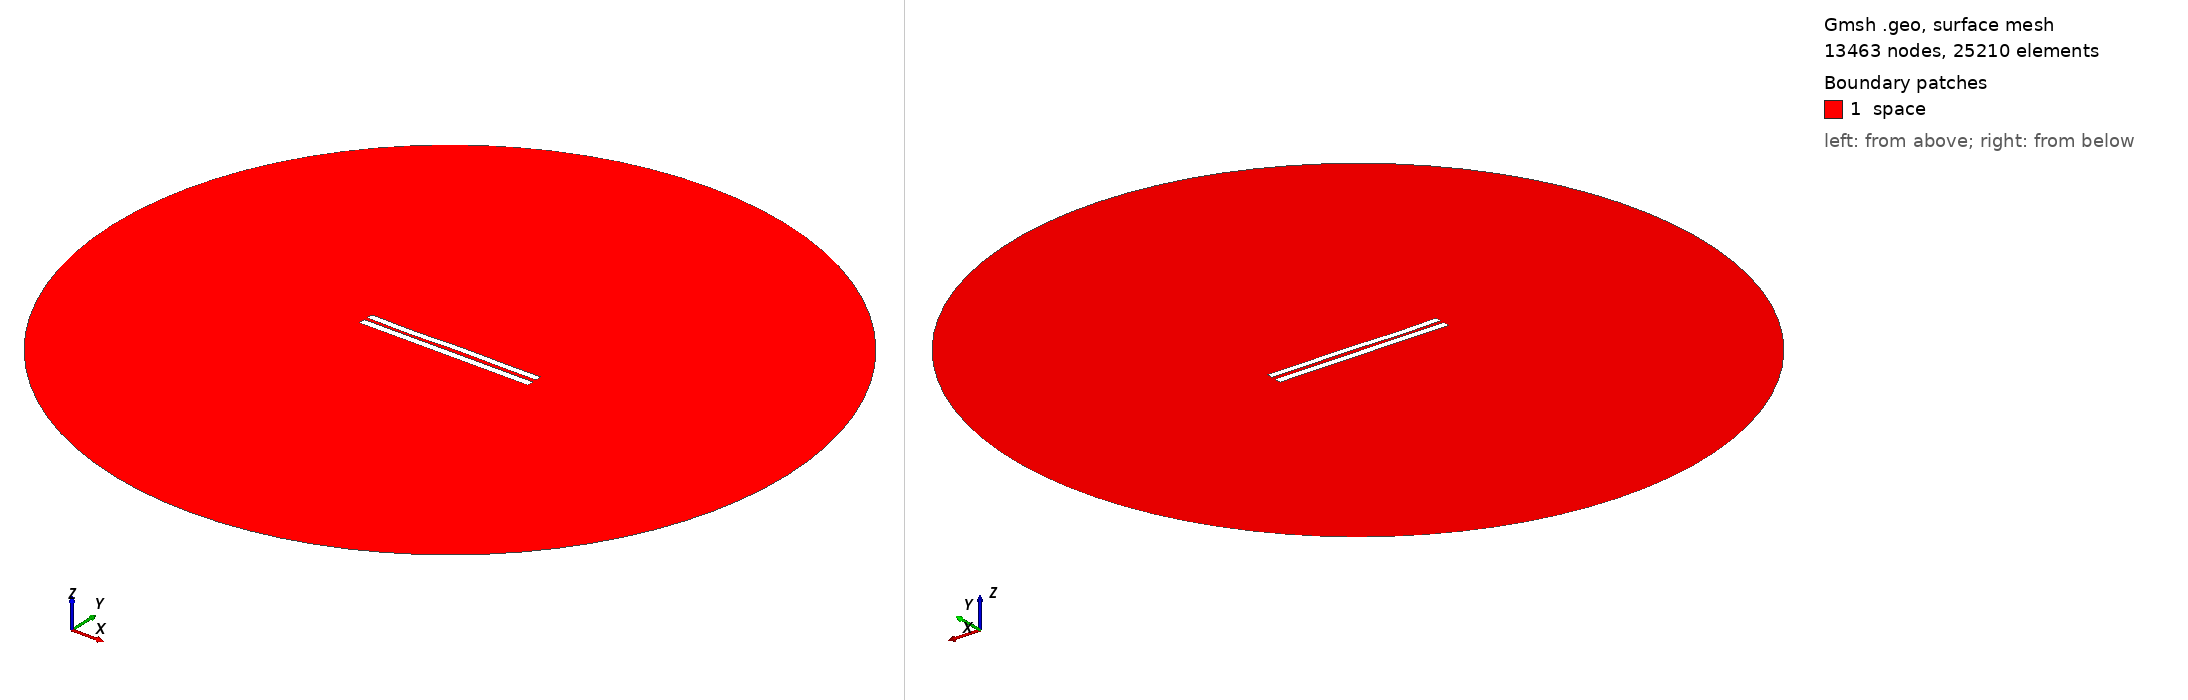

Gmsh geometry script, surface-meshed: 13463 nodes, 25210 surface elements. Boundary patches (legend numbers): 1 space. Left view from above one corner, right view from below the opposite corner. Legend entries are the model's physical surfaces. The drawing asked Gmsh for element sizes between 1% and 20% of the model's largest extent; the script's own settings can give other sizes.

=== 4926.geo (drawn) ===
//---------------------------------------
// Geometry kernel
//---------------------------------------

SetFactory("OpenCASCADE");



//---------------------------------------
// Parameters of the geometry
//---------------------------------------

// Overetch of the upper plate
overetch = 0.125;

// Distance between the plates
distance = 2.0;

// Discretization over the x axis (for the deformation)
nx = 50; 

// Length of the plate
L = 100 - overetch; 

// Number of modes
n = 4; 

// 1st mode coefficient
coeff(1) = 0.15;
beta(1) = 0.596864 * 3.1415926535 / L;

// 2nd mode coefficient
coeff(2) = 0.0;
beta(2) = 1.49418 * 3.1415926535 / L;

// 3rd mode coefficient
coeff(3) = -0.15;
beta(3) = 2.50025 * 3.1415926535 / L;

// 4th mode coefficient
coeff(4) = -0.15;
beta(4) = 3.49999 * 3.1415926535 / L;



//---------------------------------------
// Upper plate (deformed rectangle)
//---------------------------------------

// Coordiantes of the upper plate
xmin = -50;
xmax = 50 - overetch;

// Height of the upper plate
yheight = 4 - 2 * overetch;

// Indexes of the points
UpperID[] = {};
LowerID[] = {};
LeftID[] = {};
RightID[] = {};

// Point index
p = 1;

// Horizontal edges
For i In {1:nx}
    x = xmin + (i-1)*(xmax - xmin)/(nx-1);

    y_bottom = distance / 2 + overetch;
    For j In {1:n}
        C = (Cosh(beta(j)*L) + Cos(beta(j)*L)) / (Sinh(beta(j)*L) + Sin(beta(j)*L));
        y_bottom  = y_bottom + coeff(j) * (Cosh(beta(j)*(x+50)) - Cos(beta(j)*(x+50)) - C * (Sinh(beta(j)*(x+50)) - Sin(beta(j)*(x+50))));
    EndFor

    y_top = y_bottom + yheight;

    Point(p) = {x, y_top, 0, 1.0};
    UpperID[i] = p;
    p = p + 1;

    Point(p) = {x, y_bottom, 0, 1.0};
    LowerID[i] = p;
    p = p + 1;
EndFor

// Create point lists
UpperPts[] = {}; LowerPts[] = {};
For i In {1:nx}
  UpperPts[] += {UpperID[i]};
  LowerPts[] += {LowerID[i]};
EndFor

// Build splines
Spline(1) = {UpperPts[]};
Spline(2) = {LowerPts[]};
Line(3) = {LowerPts[nx-1], UpperPts[nx-1]};
Line(4) = {LowerPts[0], UpperPts[0]};

// Build the plane surface
Curve Loop(1) = {2, 3, -1, -4};
Plane Surface(1) = {1};



//---------------------------------------
// Lower plate (rectangle)
//---------------------------------------

// Vertices
Point(1001) = {-50, -1, 0, 1.0};
Point(1002) = { 50, -1, 0, 1.0};
Point(1003) = { 50,  -5, 0, 1.0};
Point(1004) = {-50,  -5, 0, 1.0};

// Edges
Line(5) = {1001, 1002};
Line(6) = {1002, 1003};
Line(7) = {1003, 1004};
Line(8) = {1004, 1001};

// Plane surface
Line Loop(2) = {5, 6, 7, 8};
Plane Surface(2) = {2}; 



//---------------------------------------
// Outer (fictious) boundary
//---------------------------------------

// Points
Point(1005) = {0, 0, 0};       // Center
Point(1006) = {200, 0, 0};     // Start point
Point(1007) = {0, 200, 0};     // 90 degrees
Point(1008) = {-200, 0, 0};    // 180 degrees
Point(1009) = {0, -200, 0};    // 270 degrees

// Circle arcs (each needs start, center, end)
Circle(9) = {1006, 1005, 1007};
Circle(10) = {1007, 1005, 1008};
Circle(11) = {1008, 1005, 1009};
Circle(12) = {1009, 1005, 1006};

// Plane surface for the entire domain
Curve Loop(3) = {9, 10, 11, 12};
Surface(3) = {3};

// Subtract the plates from the whole domain to obtain the actual domain where we want to solve the equations
BooleanDifference{ Surface{3}; Delete; }{ Surface{1}; Surface{2}; Delete; }




//---------------------------------------
// Transfinite Lines/Curves
//---------------------------------------

// Set the number of points on the boundaries
r = 7;

// Plates
Transfinite Curve {1, 2} = 50*r Using Progression 1;
Transfinite Curve {3, 4} = 2*r Using Progression 1;
Transfinite Line {5, 7} = 50*r Using Progression 1;
Transfinite Line {6, 8} = 2*r Using Progression 1;

// Outer boundary
Transfinite Line {9, 10, 11, 12} = 20 Using Progression 1;



//---------------------------------------
// Physical groups
//---------------------------------------                

// Physical curves (boundaries)
Physical Line("force_segment", 10) = {2};
Physical Line("upper_plate", 11) = {1, 3, 4};
Physical Line("lower_plate", 12) = {5, 6, 7, 8};
Physical Line("boundary", 20) = {9, 10, 11, 12};

// Physical Surfaces
Physical Surface("space", 30) = {3};



//---------------------------------------
// 6. Generate the Mesh
//---------------------------------------

// 2D mesh generation
Mesh 2;
